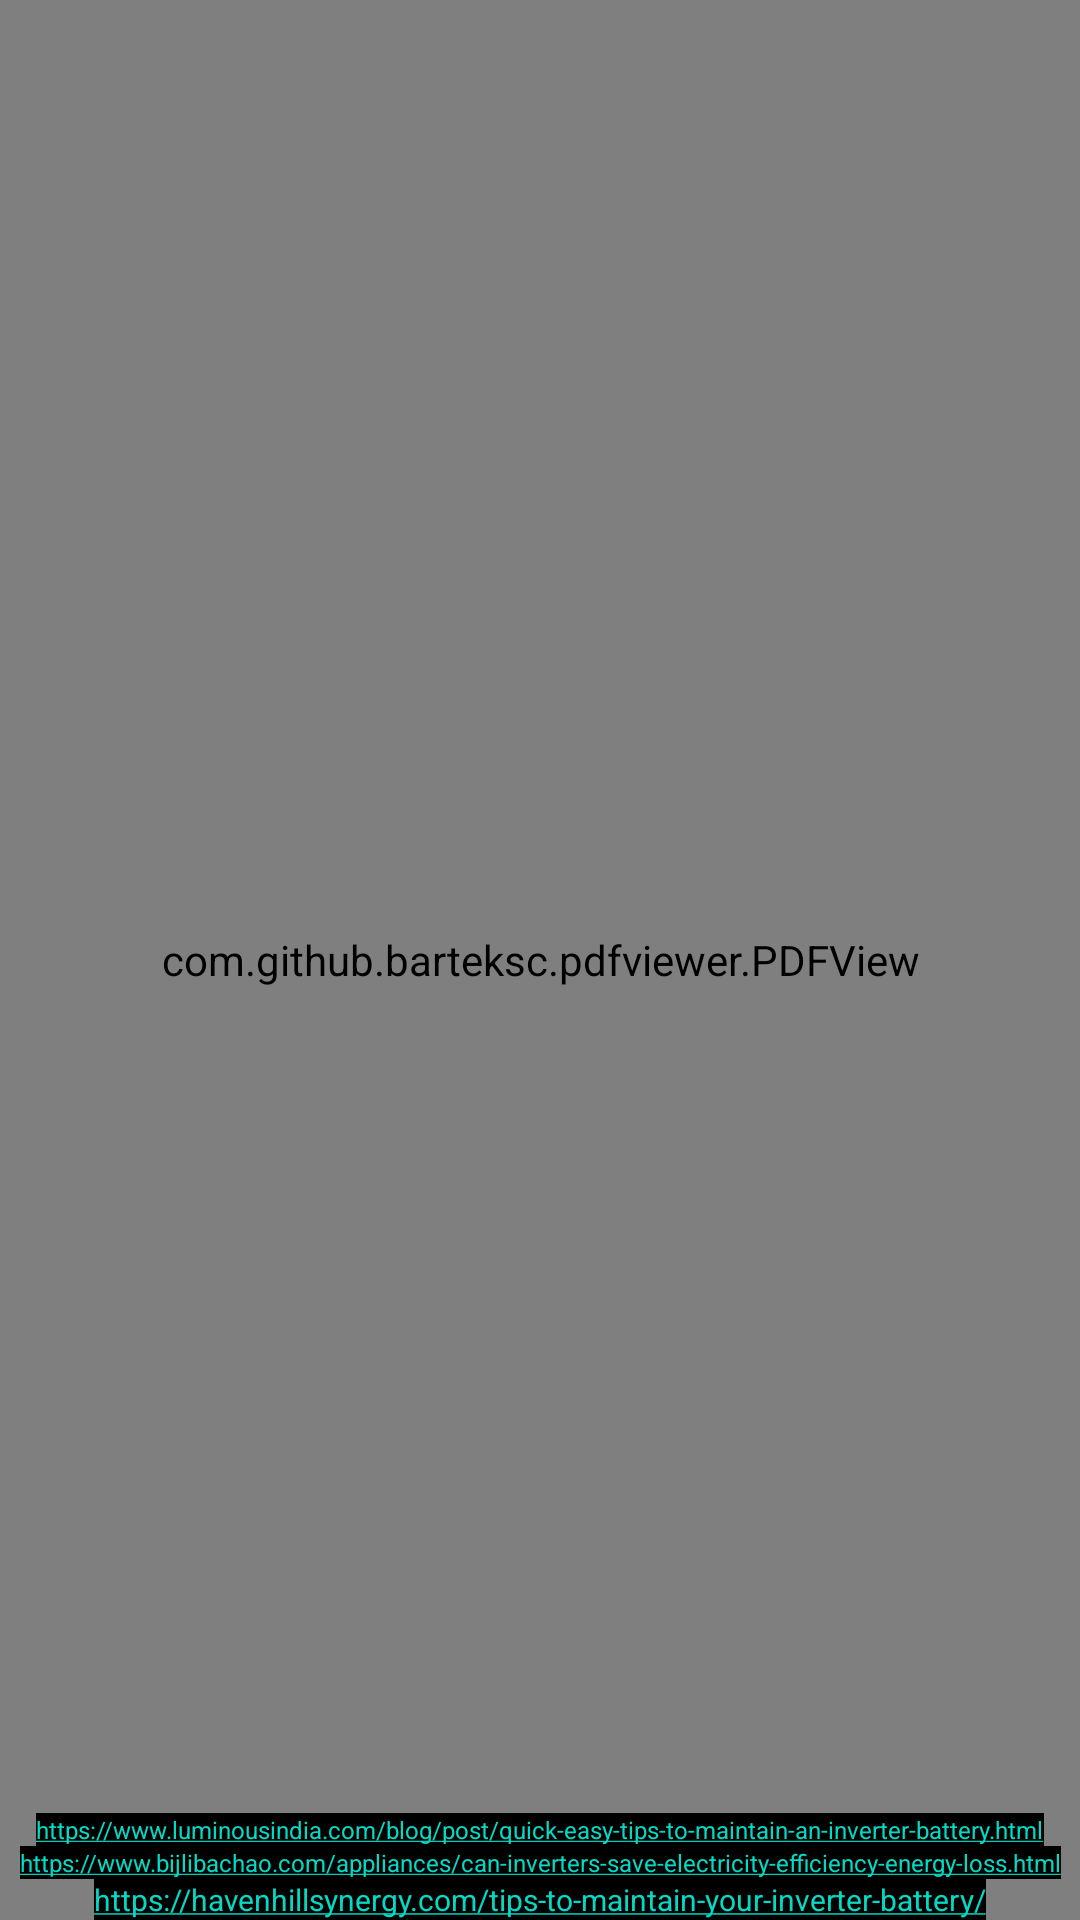

Android layout source for this screen:
<!-- AndroidManifest.xml: application theme Theme.Project_eco -->
<!-- res/layout/activity_inverter.xml -->
<?xml version="1.0" encoding="utf-8"?>
<androidx.constraintlayout.widget.ConstraintLayout xmlns:android="http://schemas.android.com/apk/res/android"
    xmlns:app="http://schemas.android.com/apk/res-auto"
    xmlns:tools="http://schemas.android.com/tools"
    android:layout_width="match_parent"
    android:layout_height="match_parent"
    tools:context=".Inverter">

    <com.github.barteksc.pdfviewer.PDFView
        android:id="@+id/pdfView"
        android:layout_width="match_parent"
        android:layout_height="match_parent"/>

    <TextView
        android:id="@+id/textView"
        android:textSize="10dp"
        android:textColor="@color/white"
        android:background="@color/black"
        android:text="@string/inverter1"
        android:layout_width="wrap_content"
        android:layout_height="wrap_content"
        app:layout_constraintRight_toRightOf="parent"
        app:layout_constraintLeft_toLeftOf="parent"
        app:layout_constraintBottom_toBottomOf="parent"/>

    <TextView
        android:id="@+id/textView2"
        android:layout_width="wrap_content"
        android:layout_height="wrap_content"
        android:textSize="8dp"
        android:textColor="@color/white"
        android:background="@color/black"
        android:text="@string/inverter2"
        app:layout_constraintBottom_toTopOf="@+id/textView"
        app:layout_constraintLeft_toLeftOf="parent"
        app:layout_constraintRight_toRightOf="parent"/>

    <TextView
        android:id="@+id/textView3"
        android:layout_width="wrap_content"
        android:layout_height="wrap_content"
        android:textSize="8dp"
        android:textColor="@color/white"
        android:background="@color/black"
        android:text="@string/inverter3"
        app:layout_constraintBottom_toTopOf="@+id/textView2"
        app:layout_constraintLeft_toLeftOf="parent"
        app:layout_constraintRight_toRightOf="parent"/>


</androidx.constraintlayout.widget.ConstraintLayout>
<!-- resources referenced by this layout -->
<resources>
  <string name="inverter1">
          <a href="https://havenhillsynergy.com/tips-to-maintain-your-inverter-battery/">https://havenhillsynergy.com/tips-to-maintain-your-inverter-battery/</a>
      </string>
  <string name="inverter2">
          <a href="https://www.bijlibachao.com/appliances/can-inverters-save-electricity-efficiency-energy-loss.html">https://www.bijlibachao.com/appliances/can-inverters-save-electricity-efficiency-energy-loss.html</a>
      </string>
  <string name="inverter3">
          <a href="https://www.luminousindia.com/blog/post/quick-easy-tips-to-maintain-an-inverter-battery.html">https://www.luminousindia.com/blog/post/quick-easy-tips-to-maintain-an-inverter-battery.html</a>
      </string>
  <style name="Theme.Project_eco" parent="Theme.MaterialComponents.DayNight.DarkActionBar">
          
          <item name="colorPrimary">@color/purple_500</item>
          <item name="colorPrimaryVariant">@color/purple_700</item>
          <item name="colorOnPrimary">@color/white</item>
          
          <item name="colorSecondary">@color/teal_200</item>
          <item name="colorSecondaryVariant">@color/teal_700</item>
          <item name="colorOnSecondary">@color/black</item>
          
          <item name="android:statusBarColor" tools:targetApi="l">?attr/colorPrimaryVariant</item>
          
      </style>
  <!-- not gathered from this repository: default colours our renderer supplied (Android Studio template values) -->
  <color name="purple_500">#FF6200EE</color>
  <color name="purple_700">#FF3700B3</color>
  <color name="teal_200">#FF03DAC5</color>
  <color name="teal_700">#FF018786</color>
  <color name="black">#FF000000</color>
  <color name="white">#FFFFFFFF</color>
</resources>
